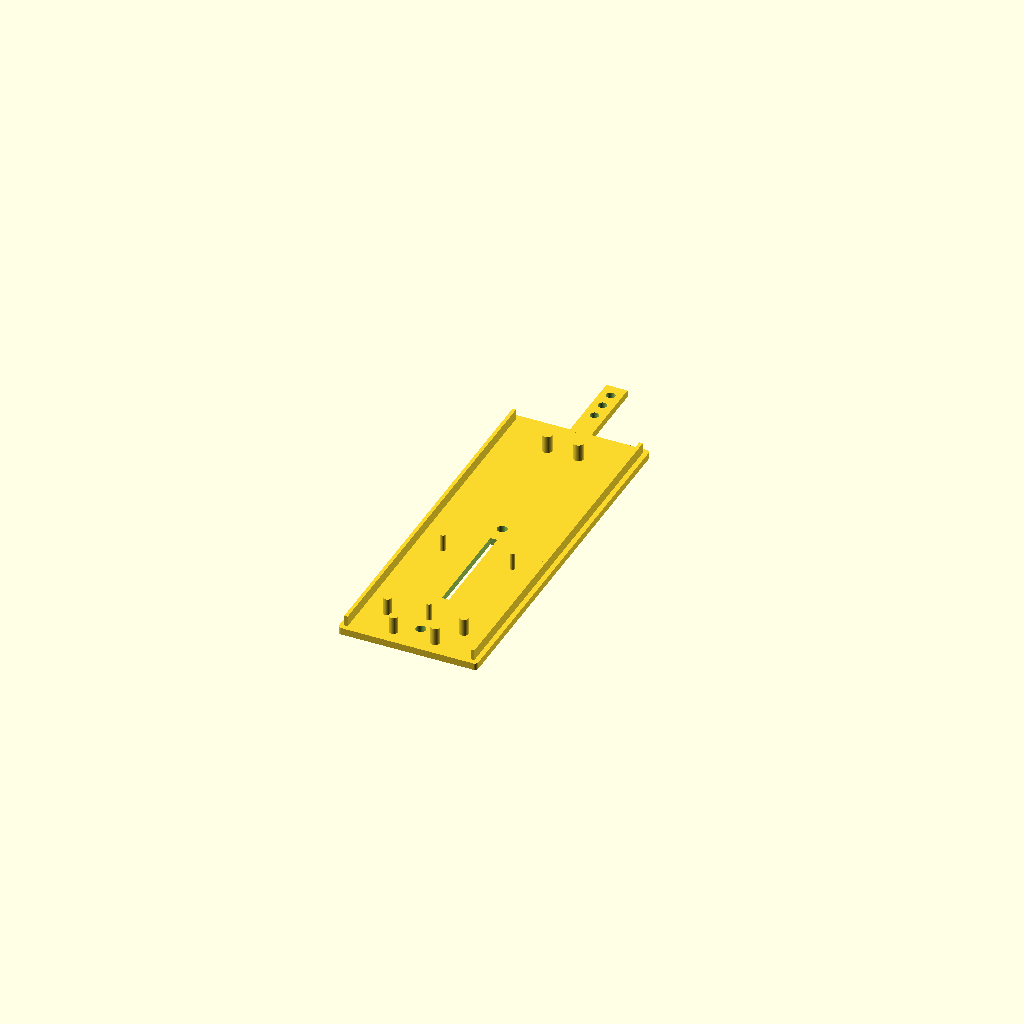
Cell 1: rendered with the file's own defaults.
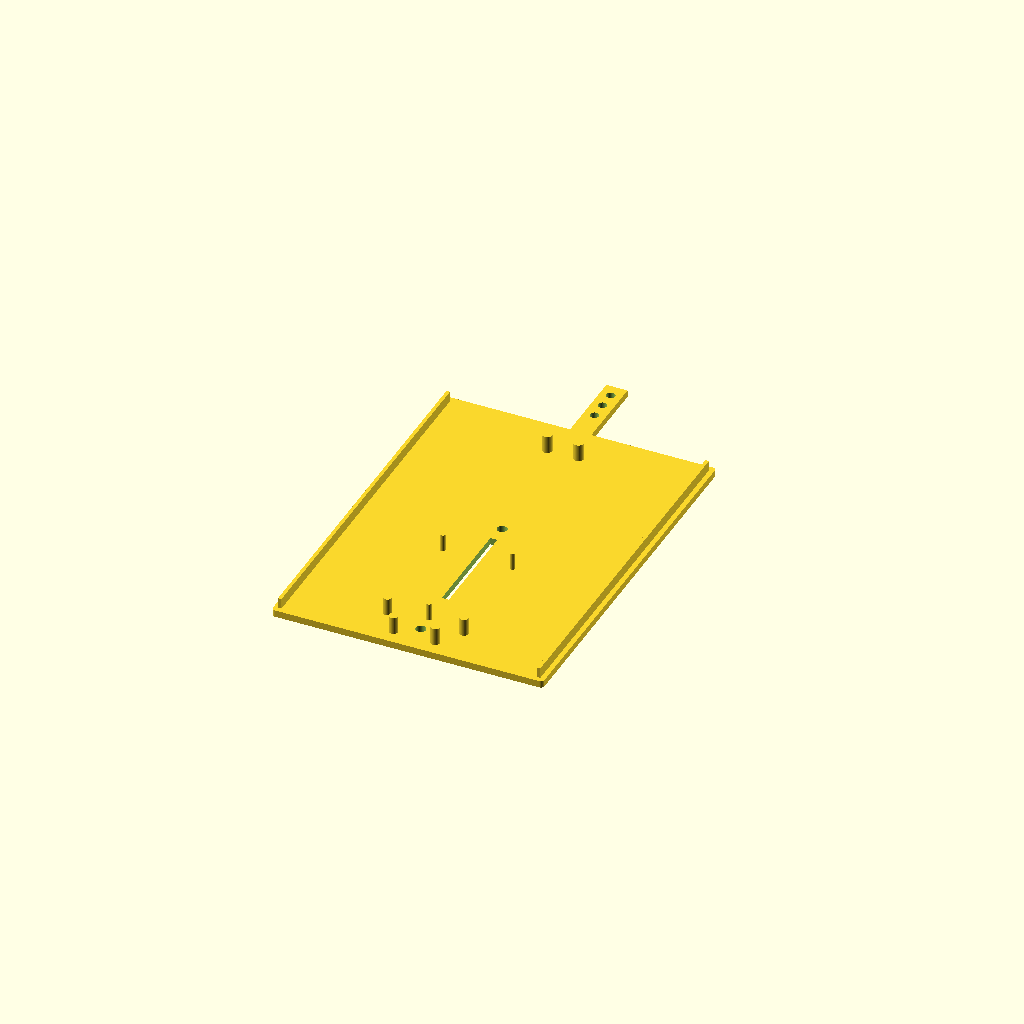
Cell 2 — BOX_W set to 76, the other parameters unchanged.
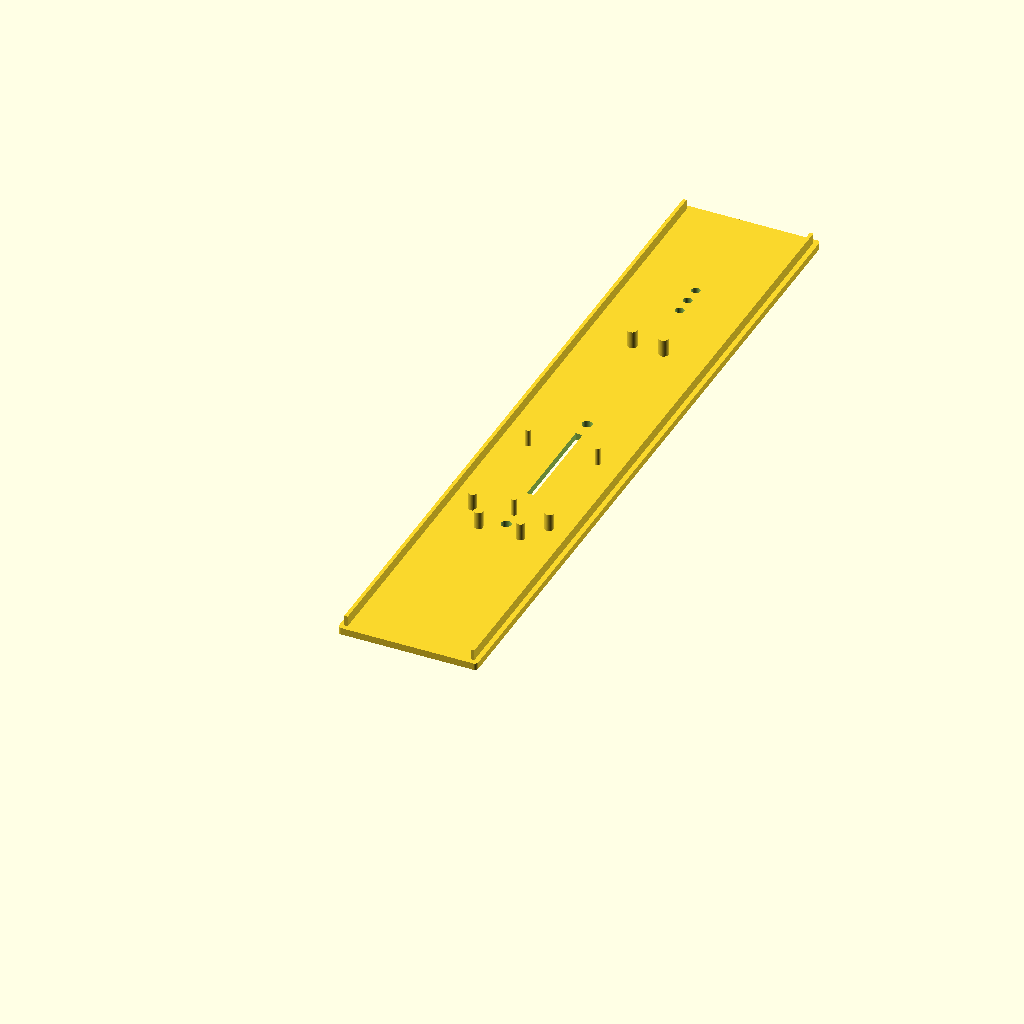
Cell 3 — BOX_L set to 210, the other parameters unchanged.
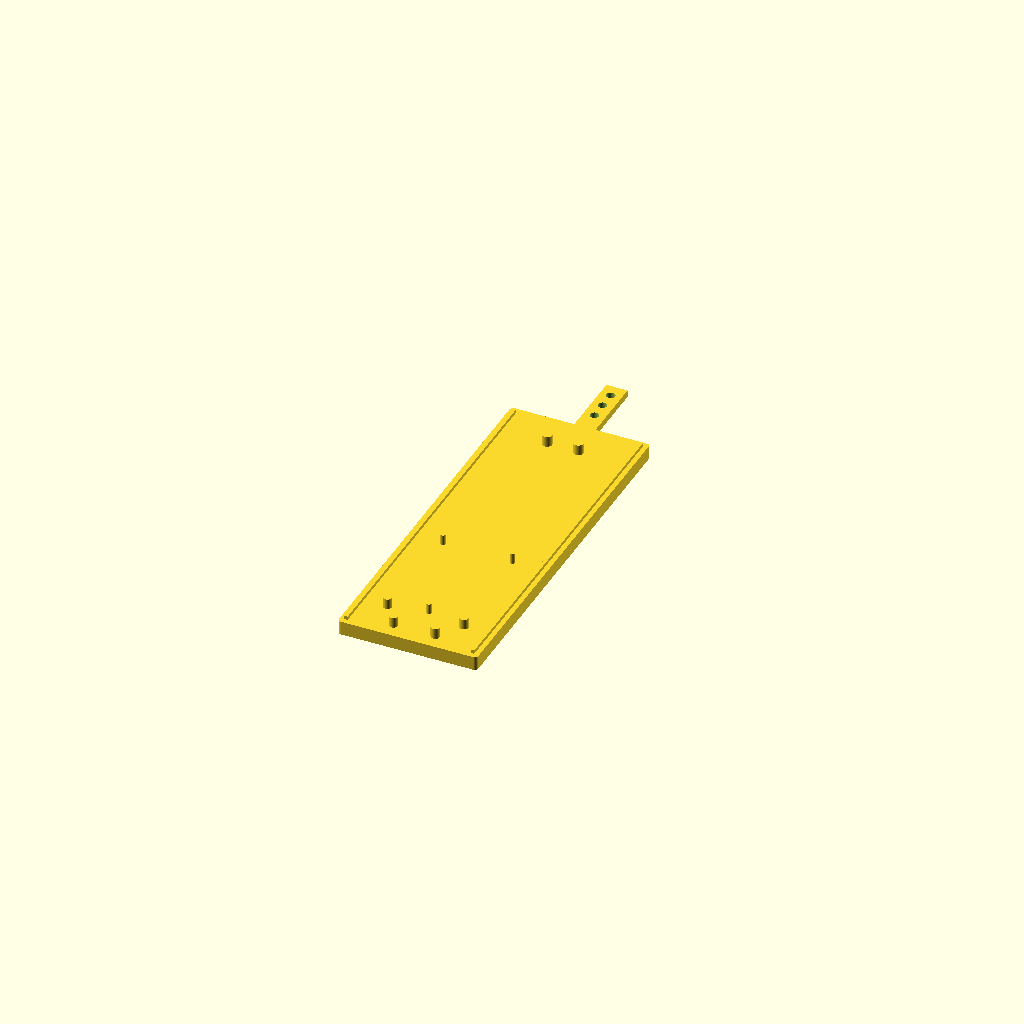
Cell 4: BOX_H = 4 (everything else at default).
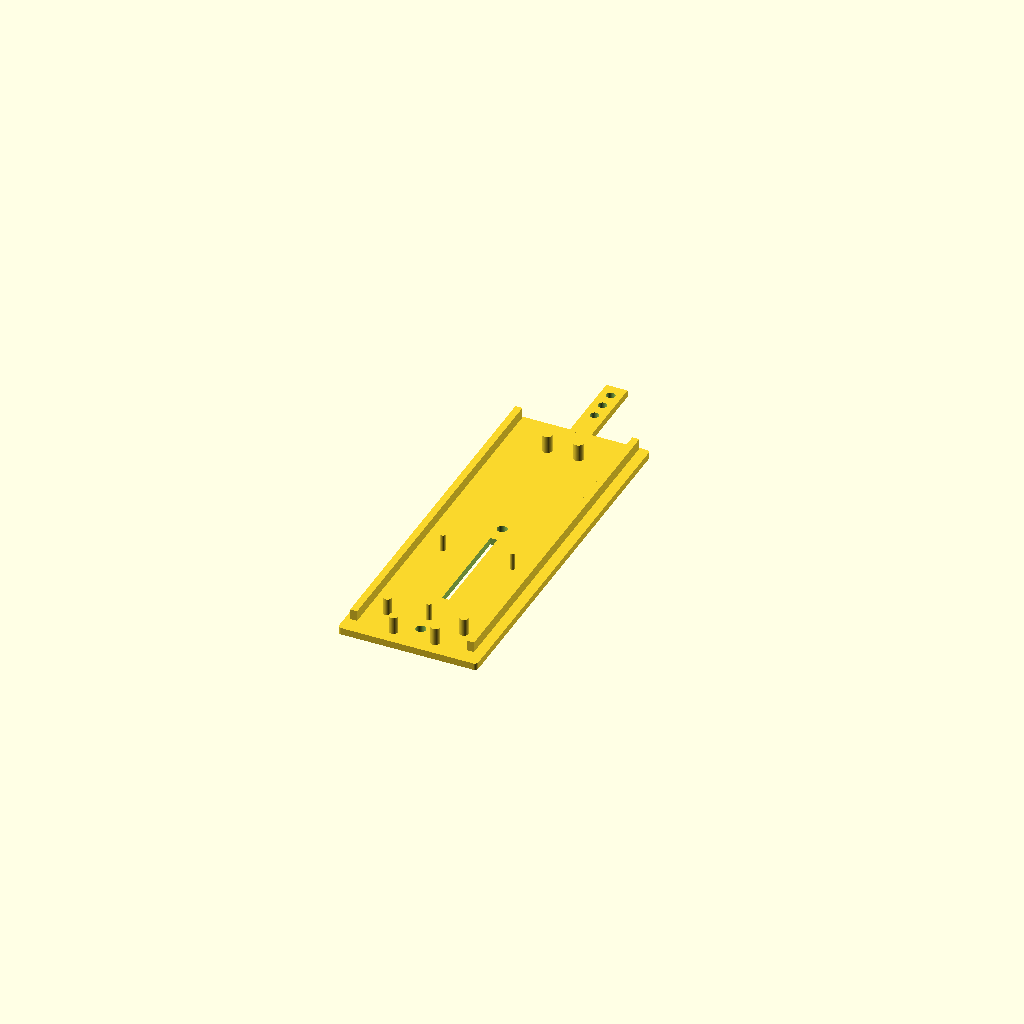
Cell 5 — WALL set to 2, the other parameters unchanged.
One fixed orthographic camera (rotation 55°, 0°, 25°; colour scheme Cornfield) for every cell.
The OpenSCAD source (probes_3D/Bee Mic and Sensor/1. BeeMicSensorBase_105x38x2.scad):
$fn=75;

BOX_W = 38;
BOX_L = 105;
BOX_H = 2.0;

CORNER_RADIUS = 1.0;

WALL = 1.0;

SENSOR_MOUNT_OFFSET = 10;
MIC_MOUNT_OFFSET = 100;
CABLE_GUIDE_OFFSET = 42;

module roundedRectangle(width, length, radius) {
    offset(r=radius) square([width, length], center=true);
}

// Main Box Shape
module mainBox() {
    linear_extrude(BOX_H)
    roundedRectangle(BOX_W, BOX_L, CORNER_RADIUS);
}

// Lid Rails
module lidRails() {
    translate([BOX_W/-2+WALL-0.6, BOX_L/-2+0.6, WALL+1]) 
    cube([WALL, BOX_L-(WALL*2)+0.9, 3]);
        
    translate([(BOX_W/2)-(WALL*1.8)+0.6, BOX_L/-2+0.6, WALL+1]) 
    cube([WALL,BOX_L-(WALL*2)+0.9,3]);
}

// Mic Channel Cover
module micChannelCover() {
    translate([0,-52.8, 1.0])
    rotate([90,0,0])
    linear_extrude(23.0) square([6.1,2], center=true);
}

// Mounting Studs
module mountingStuds() {
    // Mic Mounting Studs
    translate([0, MIC_MOUNT_OFFSET, 0.0])
    union() {
        translate([-4.5, -142.5, 0]) cylinder(h=7, d=2.8); 
        translate([4.5, -142.5, 0]) cylinder(h=7, d=2.8); 
    }
    
    // Sensor Mounting Studs and Cable Runs
    union() {
        // sensor mounts
        translate([-10, SENSOR_MOUNT_OFFSET-0, 0]) cylinder(h=7, d=1.5); 
        translate([0, SENSOR_MOUNT_OFFSET+30, 0]) cylinder(h=7, d=1.5); 
        translate([10, SENSOR_MOUNT_OFFSET-0, 0]) cylinder(h=7, d=1.5); 
        // cable guides
        translate([-11, CABLE_GUIDE_OFFSET-0, 0]) cylinder(h=7, d=2.5);
        translate([11, CABLE_GUIDE_OFFSET-0, 0]) cylinder(h=7, d=2.5);
        translate([-6, CABLE_GUIDE_OFFSET+7, 0]) cylinder(h=7, d=2.5);
        translate([6, CABLE_GUIDE_OFFSET+7, 0]) cylinder(h=7, d=2.5); 
    }
}

// Cutouts
module cutouts() {
    // Center Vent
    translate([-1.0, 0,-1])
    rotate([90,0,90])
    cube([30, 4, 2]);

    // Mic Vents
    for(pos = [-62, -67, -72])
        translate([0.0, pos, -1]) cylinder(h=4, d=2.5); 

    // Screw Holes
    for(pos = [-5, 45])
        translate([0.0, pos, -1]) cylinder(h=4, d=2.9);
}

// Combine modules
rotate([180, 180, 0]) {
    translate([0, -BOX_L/2, 0]) {
        difference() {
            union() {
                mainBox();
                lidRails();
                micChannelCover();
                mountingStuds();
            }
            cutouts();
        }
    }
}
Customizer parameters (derived from the source; name, type, default, range or options):
BOX_W: number, default 38
BOX_L: number, default 105
BOX_H: number, default 2
CORNER_RADIUS: number, default 1
WALL: number, default 1
SENSOR_MOUNT_OFFSET: number, default 10
MIC_MOUNT_OFFSET: number, default 100
CABLE_GUIDE_OFFSET: number, default 42
